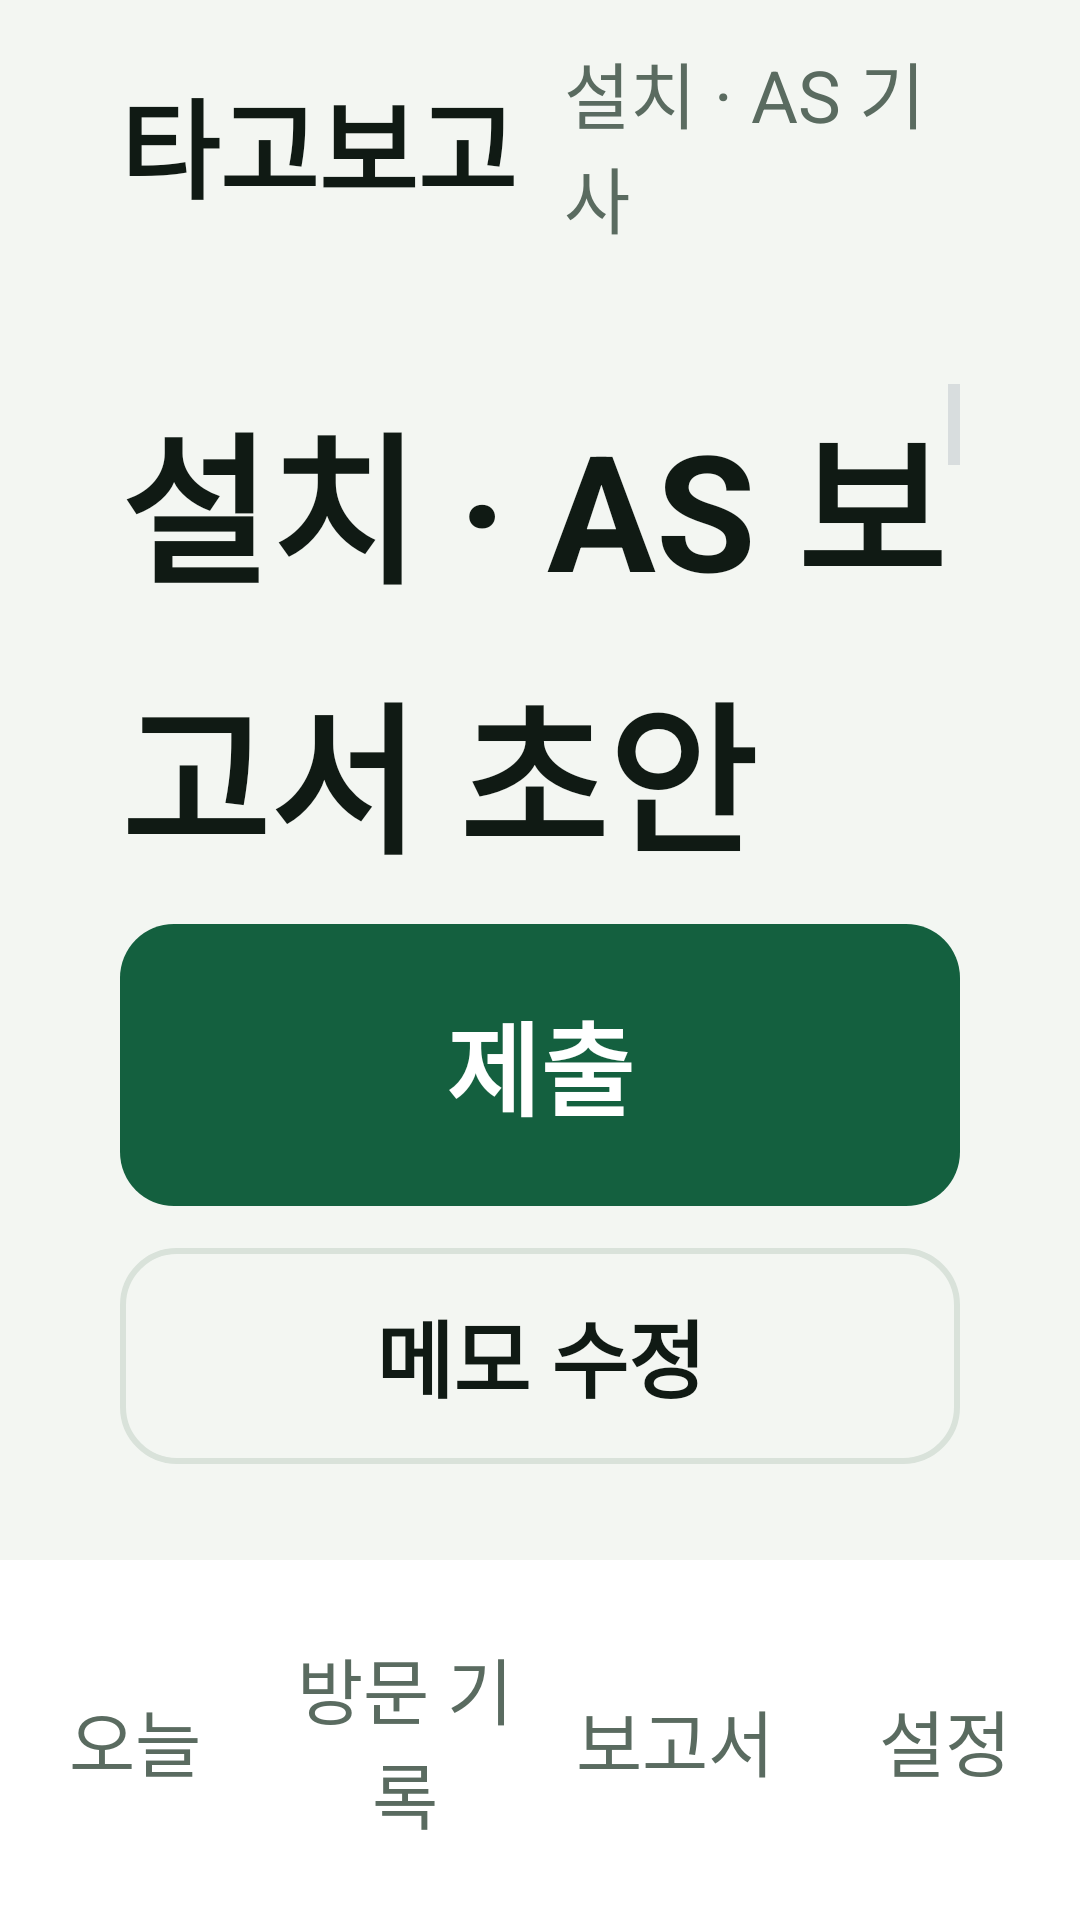

Layout XML and referenced resources for this Android screen:
<!-- AndroidManifest.xml: application theme Theme.TagoBogo -->
<!-- res/layout/activity_report.xml -->
<?xml version="1.0" encoding="utf-8"?>
<LinearLayout xmlns:android="http://schemas.android.com/apk/res/android"
    android:layout_width="match_parent"
    android:layout_height="match_parent"
    android:orientation="vertical"
    android:background="@color/tb_bg">

    <include layout="@layout/view_topbar" />

    <ScrollView
        android:layout_width="match_parent"
        android:layout_height="0dp"
        android:layout_weight="1"
        android:paddingStart="@dimen/tb_gutter"
        android:paddingEnd="@dimen/tb_gutter"
        android:paddingTop="@dimen/tb_card_pad_v"
        android:clipToPadding="false">

        <LinearLayout
            android:layout_width="match_parent"
            android:layout_height="wrap_content"
            android:orientation="vertical">

            <TextView
                android:id="@+id/report_title"
                style="@style/Tb.H1"
                android:layout_width="match_parent"
                android:layout_height="wrap_content"
                android:text="@string/report_title" />

            <LinearLayout style="@style/Tb.Card">

                <TextView
                    android:id="@+id/report_key_1"
                    style="@style/Tb.Label"
                    android:text="@string/report_key_customer" />

                <TextView
                    android:id="@+id/report_value_1"
                    style="@style/Tb.Body.Ink"
                    android:layout_width="match_parent"
                    android:layout_height="wrap_content"
                    android:textSize="@dimen/tb_text_field"
                    android:text="@string/report_customer_tech_sample" />

                <TextView
                    android:id="@+id/report_source_1"
                    android:visibility="gone"
                    style="@style/Tb.Label"
                    android:layout_marginBottom="@dimen/tb_gap"
                    android:text="@string/report_source_job" />

                <View
                    android:layout_width="match_parent"
                    android:layout_height="1dp"
                    android:background="@drawable/bg_divider" />

                <TextView
                    android:id="@+id/report_key_2"
                    style="@style/Tb.Label"
                    android:layout_marginTop="@dimen/tb_gap"
                    android:text="@string/report_key_symptom" />

                <TextView
                    android:id="@+id/report_value_2"
                    style="@style/Tb.Body.Ink"
                    android:layout_width="match_parent"
                    android:layout_height="wrap_content"
                    android:textSize="@dimen/tb_text_field"
                    android:text="@string/memo_demo_tech_1" />

                <TextView
                    android:id="@+id/report_source_2"
                    android:visibility="gone"
                    style="@style/Tb.Label"
                    android:layout_marginBottom="@dimen/tb_gap"
                    android:text="@string/report_source_missing" />

                <View
                    android:layout_width="match_parent"
                    android:layout_height="1dp"
                    android:background="@drawable/bg_divider" />

                <TextView
                    style="@style/Tb.Label"
                    android:layout_marginTop="@dimen/tb_gap"
                    android:text="@string/report_key_visit" />

                <TextView
                    android:id="@+id/report_value_visit"
                    style="@style/Tb.Body.Ink"
                    android:layout_width="match_parent"
                    android:layout_height="wrap_content"
                    android:textSize="@dimen/tb_text_field"
                    android:text="@string/report_visit_sample" />

                <TextView
                    android:id="@+id/report_source_visit"
                    android:visibility="gone"
                    style="@style/Tb.Label"
                    android:layout_marginBottom="@dimen/tb_gap"
                    android:text="@string/report_source_auto" />

                <View
                    android:layout_width="match_parent"
                    android:layout_height="1dp"
                    android:background="@drawable/bg_divider" />

                <TextView
                    android:id="@+id/report_key_3"
                    style="@style/Tb.Label"
                    android:layout_marginTop="@dimen/tb_gap"
                    android:text="@string/report_key_action" />

                <TextView
                    android:id="@+id/report_value_3"
                    style="@style/Tb.Body.Ink"
                    android:layout_width="match_parent"
                    android:layout_height="wrap_content"
                    android:textSize="@dimen/tb_text_field"
                    android:text="@string/report_blank" />

                <TextView
                    android:id="@+id/report_source_3"
                    android:visibility="gone"
                    style="@style/Tb.Label"
                    android:layout_marginBottom="@dimen/tb_gap"
                    android:text="@string/report_source_missing" />

                <View
                    android:layout_width="match_parent"
                    android:layout_height="1dp"
                    android:background="@drawable/bg_divider" />

                <TextView
                    android:id="@+id/report_key_4"
                    style="@style/Tb.Label"
                    android:layout_marginTop="@dimen/tb_gap"
                    android:text="@string/report_key_part" />

                <TextView
                    android:id="@+id/report_value_4"
                    style="@style/Tb.Body.Ink"
                    android:layout_width="match_parent"
                    android:layout_height="wrap_content"
                    android:textSize="@dimen/tb_text_field"
                    android:text="@string/report_blank" />

                <TextView
                    android:id="@+id/report_source_4"
                    android:visibility="gone"
                    style="@style/Tb.Label"
                    android:layout_marginBottom="@dimen/tb_gap"
                    android:text="@string/report_source_missing" />

                <View
                    android:layout_width="match_parent"
                    android:layout_height="1dp"
                    android:background="@drawable/bg_divider" />

                <TextView
                    android:id="@+id/report_key_5"
                    style="@style/Tb.Label"
                    android:layout_marginTop="@dimen/tb_gap"
                    android:text="@string/report_key_result" />

                <TextView
                    android:id="@+id/report_value_5"
                    style="@style/Tb.Body"
                    android:layout_width="match_parent"
                    android:layout_height="wrap_content"
                    android:textSize="@dimen/tb_text_field"
                    android:text="@string/report_blank" />

                <TextView
                    android:id="@+id/report_source_5"
                    android:visibility="gone"
                    style="@style/Tb.Label"
                    android:text="@string/report_source_missing" />
            </LinearLayout>
        </LinearLayout>
    </ScrollView>

    <LinearLayout
        android:layout_width="match_parent"
        android:layout_height="wrap_content"
        android:orientation="vertical"
        android:paddingStart="@dimen/tb_gutter"
        android:paddingEnd="@dimen/tb_gutter"
        android:paddingTop="@dimen/tb_gap"
        android:paddingBottom="@dimen/tb_card_pad_v">

        <TextView
            android:id="@+id/btn_submit"
            style="@style/Tb.Button.Primary"
            android:text="@string/action_submit" />

        <TextView
            android:id="@+id/btn_edit_memo"
            style="@style/Tb.Button.Small.Ghost"
            android:layout_marginTop="@dimen/tb_gap_sm"
            android:text="@string/action_edit_memo" />
    </LinearLayout>

    <include layout="@layout/view_tabs" />
</LinearLayout>
<!-- res/layout/view_topbar.xml (included above) -->
<?xml version="1.0" encoding="utf-8"?>
<LinearLayout xmlns:android="http://schemas.android.com/apk/res/android"
    android:id="@+id/topbar"
    android:layout_width="match_parent"
    android:layout_height="@dimen/tb_bar_h"
    android:orientation="horizontal"
    android:gravity="center_vertical"
    android:paddingStart="@dimen/tb_gutter"
    android:paddingEnd="@dimen/tb_gutter"
    android:background="@color/tb_bg">

    <TextView
        android:id="@+id/topbar_logo"
        android:layout_width="wrap_content"
        android:layout_height="wrap_content"
        android:text="@string/app_name"
        android:textSize="@dimen/tb_text_logo"
        android:textStyle="bold"
        android:textColor="@color/tb_ink" />

    <TextView
        android:id="@+id/topbar_role"
        android:layout_width="wrap_content"
        android:layout_height="wrap_content"
        android:layout_marginStart="16dp"
        android:text="@string/role_tech"
        android:textSize="@dimen/tb_text_label"
        android:textColor="@color/tb_muted" />

    <View
        android:layout_width="0dp"
        android:layout_height="1dp"
        android:layout_weight="1" />

    <View
        android:id="@+id/topbar_dot"
        android:layout_width="16dp"
        android:layout_height="16dp"
        android:layout_marginEnd="12dp"
        android:background="@drawable/bg_dot"
        android:visibility="gone" />

    <TextView
        android:id="@+id/topbar_status"
        android:layout_width="wrap_content"
        android:layout_height="wrap_content"
        android:textSize="@dimen/tb_text_status"
        android:textColor="@color/tb_muted"
        android:visibility="gone" />
</LinearLayout>
<!-- res/layout/view_tabs.xml (included above) -->
<?xml version="1.0" encoding="utf-8"?>
<LinearLayout xmlns:android="http://schemas.android.com/apk/res/android"
    android:id="@+id/tabs"
    android:layout_width="match_parent"
    android:layout_height="@dimen/tb_tabs_h"
    android:orientation="horizontal"
    android:background="@color/tb_surface">

    <TextView
        android:id="@+id/tab_today"
        style="@style/Tb.Tab"
        android:text="@string/nav_today" />

    <TextView
        android:id="@+id/tab_stops"
        style="@style/Tb.Tab"
        android:text="@string/nav_stops" />

    <TextView
        android:id="@+id/tab_report"
        style="@style/Tb.Tab"
        android:text="@string/nav_report" />

    <TextView
        android:id="@+id/tab_settings"
        style="@style/Tb.Tab"
        android:text="@string/nav_settings" />
</LinearLayout>
<!-- resources referenced by this layout -->
<resources>
  <color name="tb_bg">#FFF3F6F2</color>
  <color name="tb_ink">#FF101A14</color>
  <color name="tb_muted">#FF5A6B60</color>
  <color name="tb_surface">#FFFFFFFF</color>
  <dimen name="tb_bar_h">96dp</dimen>
  <dimen name="tb_card_pad_v">32dp</dimen>
  <dimen name="tb_gap">22dp</dimen>
  <dimen name="tb_gap_sm">14dp</dimen>
  <dimen name="tb_gutter">40dp</dimen>
  <dimen name="tb_tabs_h">120dp</dimen>
  <dimen name="tb_text_field">32sp</dimen>
  <dimen name="tb_text_label">24sp</dimen>
  <dimen name="tb_text_logo">36sp</dimen>
  <dimen name="tb_text_status">26sp</dimen>
  <!-- drawable bg_divider (drawable) -->
  <?xml version="1.0" encoding="utf-8"?>
  <shape xmlns:android="http://schemas.android.com/apk/res/android" android:shape="rectangle">
      <solid android:color="@color/tb_line" />
  </shape>
  <!-- drawable bg_dot (drawable) -->
  <?xml version="1.0" encoding="utf-8"?>
  <shape xmlns:android="http://schemas.android.com/apk/res/android" android:shape="oval">
      <solid android:color="@color/tb_accent" />
  </shape>
  <string name="action_edit_memo">메모 수정</string>
  <string name="action_submit">제출</string>
  <string name="app_name">타고보고</string>
  <string name="memo_demo_tech_1">전원이 켜지지 않음</string>
  <string name="nav_report">보고서</string>
  <string name="nav_settings">설정</string>
  <string name="nav_stops">방문 기록</string>
  <string name="nav_today">오늘</string>
  <string name="report_blank">빈칸</string>
  <string name="report_customer_tech_sample">서초 서비스센터</string>
  <string name="report_key_action">조치</string>
  <string name="report_key_customer">고객</string>
  <string name="report_key_part">부품</string>
  <string name="report_key_result">결과</string>
  <string name="report_key_symptom">접수 증상</string>
  <string name="report_key_visit">방문</string>
  <string name="report_source_auto">· 방문 기록에서</string>
  <string name="report_source_job">· 일정에서</string>
  <string name="report_source_missing">· 메모에 없음</string>
  <string name="report_title">설치 · AS 보고서 초안</string>
  <string name="report_visit_sample">11월 15일 10:05 — 10:42 · 37분</string>
  <string name="role_tech">설치 · AS 기사</string>
  <style name="Tb.Body.Ink" parent="Tb.Body">
          <item name="android:textColor">@color/tb_ink</item>
      </style>
  <style name="Tb.Button.Primary" parent="Tb.Button">
          <item name="android:background">@drawable/bg_btn_primary</item>
          <item name="android:textColor">@color/tb_on_accent</item>
      </style>
  <style name="Tb.Button.Small.Ghost" parent="Tb.Button.Small">
          <item name="android:background">@drawable/bg_btn_ghost</item>
      </style>
  <style name="Tb.Label" parent="Tb.Text">
          <item name="android:textSize">@dimen/tb_text_label</item>
          <item name="android:textColor">@color/tb_muted</item>
          <item name="android:textStyle">bold</item>
      </style>
  <style name="Theme.TagoBogo" parent="android:Theme.DeviceDefault.NoActionBar">
          <item name="android:windowBackground">@color/tb_bg</item>
      </style>
  <color name="tb_line">#FFD9E2DA</color>
  <color name="tb_accent">#FF14603F</color>
  <style name="Tb.Text" parent="">
          <item name="android:layout_width">wrap_content</item>
          <item name="android:layout_height">wrap_content</item>
      </style>
  <dimen name="tb_text_body">28sp</dimen>
  <color name="tb_on_accent">#FFFFFFFF</color>
  <style name="Tb.Button.Small" parent="Tb.Button">
          <item name="android:layout_height">@dimen/tb_btn_h_sm</item>
          <item name="android:textSize">@dimen/tb_text_btn_sm</item>
      </style>
  <dimen name="tb_card_pad_h">36dp</dimen>
  <dimen name="tb_text_h1">54sp</dimen>
  <dimen name="tb_btn_h">94dp</dimen>
  <dimen name="tb_text_btn">34sp</dimen>
  <dimen name="tb_btn_h_sm">72dp</dimen>
  <dimen name="tb_text_btn_sm">28sp</dimen>
  <color name="tb_soft">#FFE6F0E7</color>
</resources>
